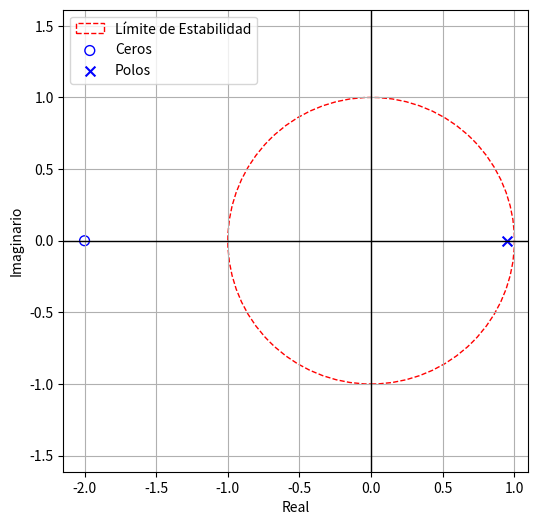

The matplotlib source for this figure:
import numpy as np
import scipy.signal as signal
import matplotlib.pyplot as plt

b =[0.5,1.0]
a=[1.0, -0.95]
polos = np.roots(a)
magnitudes = np.abs(polos)

def plot_zplane(b, a):
    z, p, k = signal.tf2zpk(b, a)
    
    plt.figure(figsize=(6, 6))
    unit_circle = plt.Circle((0,0), 1, color='red', fill=False, linestyle='--', label='Límite de Estabilidad')
    plt.gca().add_artist(unit_circle)
    
    plt.scatter(np.real(z), np.imag(z), s=50, marker='o', facecolors='none', edgecolors='blue', label='Ceros')
    plt.scatter(np.real(p), np.imag(p), s=50, marker='x', color='blue', label='Polos')
    
    plt.axhline(0, color='black', lw=1)
    plt.axvline(0, color='black', lw=1)
    plt.xlabel('Real')
    plt.ylabel('Imaginario')
    plt.legend()
    plt.grid(True)
    plt.axis('equal')
    plt.show()

plot_zplane(b, a)
